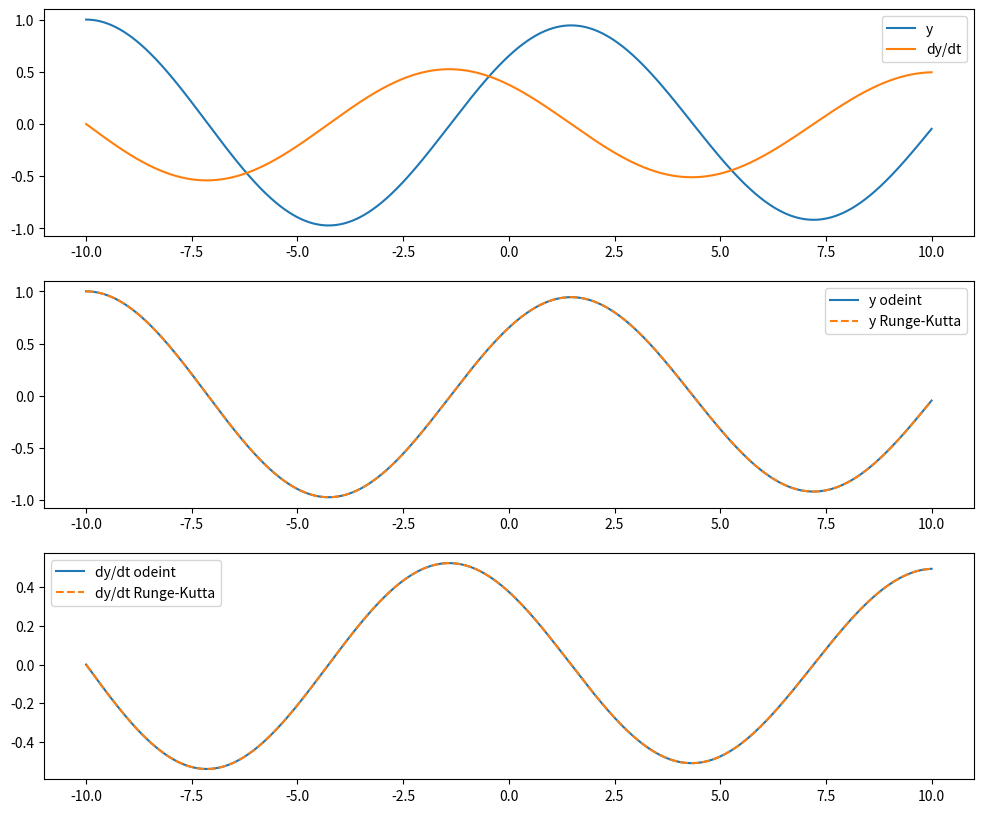

This chart was generated by the following Python code:
import numpy as np
import matplotlib.pyplot as plt
from scipy.integrate import odeint

m = 10.0
p = 0.1
k = 3.0

def y_dot(v):
    return v

def v_dot(y, v):
    return -(p / m) * v - (k / m) * y

def system(state, t):
    y, v = state
    dydt = v
    dvdt = -(p/m) * v - (k/m) * y
    return [dydt, dvdt]

def check():
    global V, Y, dt, T
    solution = odeint(system, [1.0, 0.0], T)

    y_odeint = solution[:, 0]
    v_odeint = solution[:, 1]

    if not np.allclose(y_odeint, Y, atol=dt):
        print("y not equal")
    if not np.allclose(v_odeint, V, atol=dt):
        print("v not equal")

    fig, ax = plt.subplots(3)
    fig.set_figheight(10)
    fig.set_figwidth(12)

    ax[0].plot(T, Y, label='y')
    ax[0].plot(T, V, label='dy/dt')
    ax[0].legend()

    ax[1].plot(T, y_odeint, label='y odeint')
    ax[1].plot(T, Y, label='y Runge-Kutta', linestyle='dashed')
    ax[1].legend()

    ax[2].plot(T, v_odeint, label='dy/dt odeint')
    ax[2].plot(T, V, label='dy/dt Runge-Kutta', linestyle='dashed')
    ax[2].legend()
    
    plt.show()

x0 = -10.0
x1 = 10.0
dt = 0.001

n = int((x1 - x0) / dt)
T = np.linspace(x0, x1, n)
Y = np.zeros(n)
V = np.zeros(n)

Y[0] = 1.0  # Начальные условия
V[0] = 0.0

for i in range(1, n):
    k1_y = dt * y_dot(V[i-1])
    k1_v = dt * v_dot(Y[i-1], V[i-1])
    
    k2_y = dt * y_dot(V[i-1] + 0.5 * k1_v)
    k2_v = dt * v_dot(Y[i-1] + 0.5 * k1_y, V[i-1] + 0.5 * k1_v)
    
    k3_y = dt * y_dot(V[i-1] + 0.5 * k2_v)
    k3_v = dt * v_dot(Y[i-1] + 0.5 * k2_y, V[i-1] + 0.5 * k2_v)
    
    k4_y = dt * y_dot(V[i-1] + k3_v)
    k4_v = dt * v_dot(Y[i-1] + k3_y, V[i-1] + k3_v)
    
    Y[i] = Y[i-1] + (k1_y + 2*k2_y + 2*k3_y + k4_y) / 6
    V[i] = V[i-1] + (k1_v + 2*k2_v + 2*k3_v + k4_v) / 6

check()